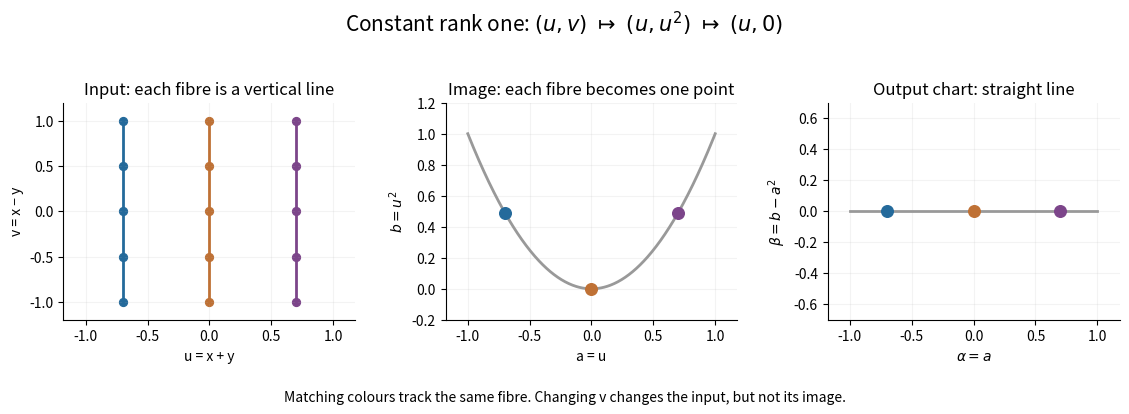

Source code (Python): (Note: this script raises an exception after producing the figure.)
"""An original rank-one map in input and output coordinates; PNG to CWD."""
from pathlib import Path

import matplotlib.pyplot as plt
import numpy as np


def main():
    fig, axes = plt.subplots(1, 3, figsize=(11.4, 4.1), dpi=120)
    fig.patch.set_facecolor("white")
    u = np.linspace(-1, 1, 400)
    axes[1].plot(u, u*u, color="#999999", lw=2)
    axes[2].plot(u, np.zeros_like(u), color="#999999", lw=2)
    palette = ["#246a9b", "#bf7135", "#7c458a"]
    for value, color in zip([-0.7, 0, 0.7], palette):
        v = np.linspace(-1, 1, 5)
        axes[0].plot([value, value], [-1, 1], color=color, lw=2)
        axes[0].scatter(np.full_like(v, value), v, color=color, s=32)
        axes[1].scatter(value, value*value, color=color, s=70, zorder=3)
        axes[2].scatter(value, 0, color=color, s=70, zorder=3)
    axes[0].set(xlabel="u = x + y", ylabel="v = x − y",
                title="Input: each fibre is a vertical line",
                xlim=(-1.18, 1.18), ylim=(-1.2, 1.2))
    axes[1].set(xlabel="a = u", ylabel=r"$b=u^2$",
                title="Image: each fibre becomes one point",
                xlim=(-1.18, 1.18), ylim=(-0.2, 1.2))
    axes[2].set(xlabel=r"$\alpha=a$", ylabel=r"$\beta=b-a^2$",
                title="Output chart: straight line",
                xlim=(-1.18, 1.18), ylim=(-0.7, 0.7))
    for ax in axes:
        ax.set_facecolor("white")
        ax.spines[["top", "right"]].set_visible(False)
        ax.grid(alpha=0.15)
    fig.suptitle(r"Constant rank one: $(u,v)\ \mapsto\ (u,u^2)\ \mapsto\ (u,0)$",
                 fontsize=15)
    fig.text(0.5, 0.025,
             "Matching colours track the same fibre. Changing v changes the input, but not its image.",
             ha="center", fontsize=10)
    fig.tight_layout(rect=(0, 0.08, 1, 0.94), w_pad=2.2)
    fig.savefig(Path.cwd() / Path(__file__).with_suffix(".png").name,
                facecolor="white", transparent=False)
    plt.close(fig)


if __name__ == "__main__":
    main()
